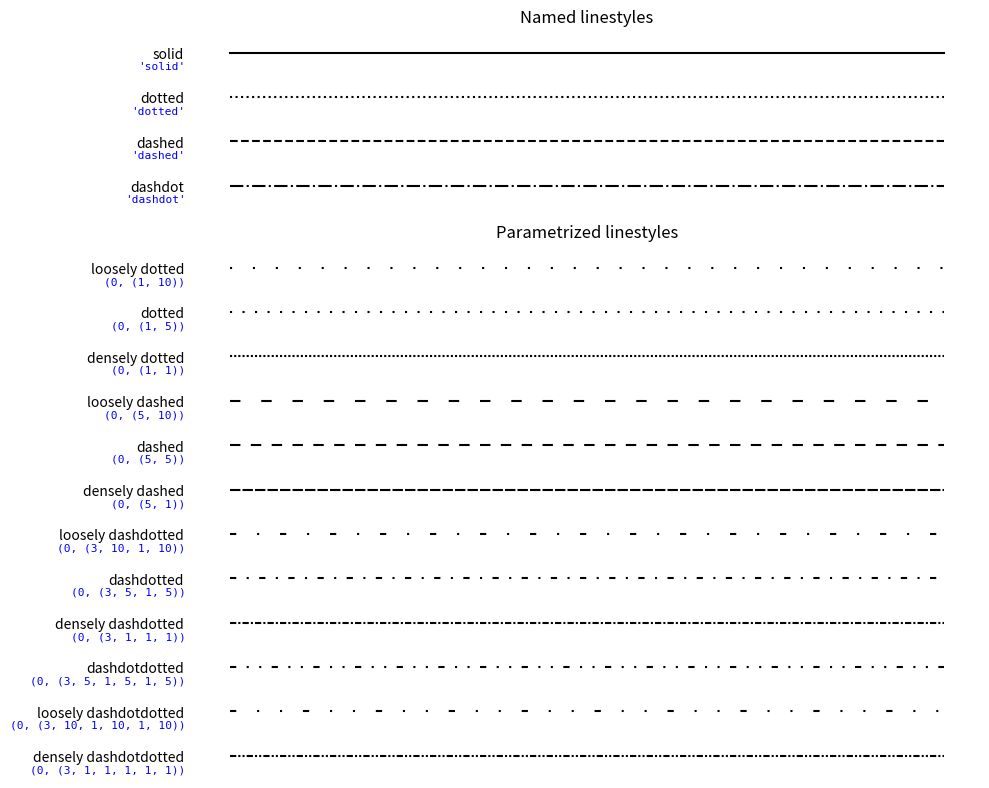

This chart was generated by the following Python code:
# libraries
import matplotlib.pyplot as plt
import numpy as np


linestyle_str = [
    ('solid', 'solid'),     # same as (0, ()) or '-'
    ('dotted', 'dotted'),   # same as (0, (1, 1)) or ':'
    ('dashed', 'dashed'),   # same as '--'
    ('dashdot', 'dashdot')  # same as '-.
]

linestyle_tuple = [
    ('loosely dotted', (0, (1, 10))),
    ('dotted', (0, (1, 5))),
    ('densely dotted', (0, (1, 1))),

    ('loosely dashed', (0, (5, 10))),
    ('dashed', (0, (5, 5))),
    ('densely dashed', (0, (5, 1))),

    ('loosely dashdotted', (0, (3, 10, 1, 10))),
    ('dashdotted', (0, (3, 5, 1, 5))),
    ('densely dashdotted', (0, (3, 1, 1, 1))),

    ('dashdotdotted', (0, (3, 5, 1, 5, 1, 5))),
    ('loosely dashdotdotted', (0, (3, 10, 1, 10, 1, 10))),
    ('densely dashdotdotted', (0, (3, 1, 1, 1, 1, 1)))
]


def plot_linestyles(ax, linestyles, title):
    X, Y = np.linspace(0, 100, 10), np.zeros(10)
    yticklabels = []

    for i, (name, linestyle) in enumerate(linestyles):
        ax.plot(X, Y + i, linestyle=linestyle, linewidth=1.5, color='black')
        yticklabels.append(name)

    ax.set_title(title)
    ax.set(ylim=(-0.5, len(linestyles) - 0.5),
           yticks=np.arange(len(linestyles)),
           yticklabels=yticklabels)
    ax.tick_params(left=False, bottom=False, labelbottom=False)
    ax.spines[:].set_visible(False)

    # for each line style, add a text annotation with a small offset from
    # the reference point (0 in Axes coords, y tick value in Data coords).
    for i, (name, linestyle) in enumerate(linestyles):
        ax.annotate(repr(linestyle),
                    xy=(0, i),
                    xycoords=ax.get_yaxis_transform(),
                    xytext=(-6, -12),
                    textcoords='offset points',
                    color='blue',
                    fontsize=8,
                    ha='right',
                    family='monospace')


ax0, ax1 = (plt.figure(figsize=(10, 8))
            .add_gridspec(2, 1, height_ratios=[1, 3])
            .subplots())

plot_linestyles(ax0, linestyle_str[::-1], title='Named linestyles')
plot_linestyles(ax1, linestyle_tuple[::-1], title='Parametrized linestyles')

plt.tight_layout()
plt.show()
